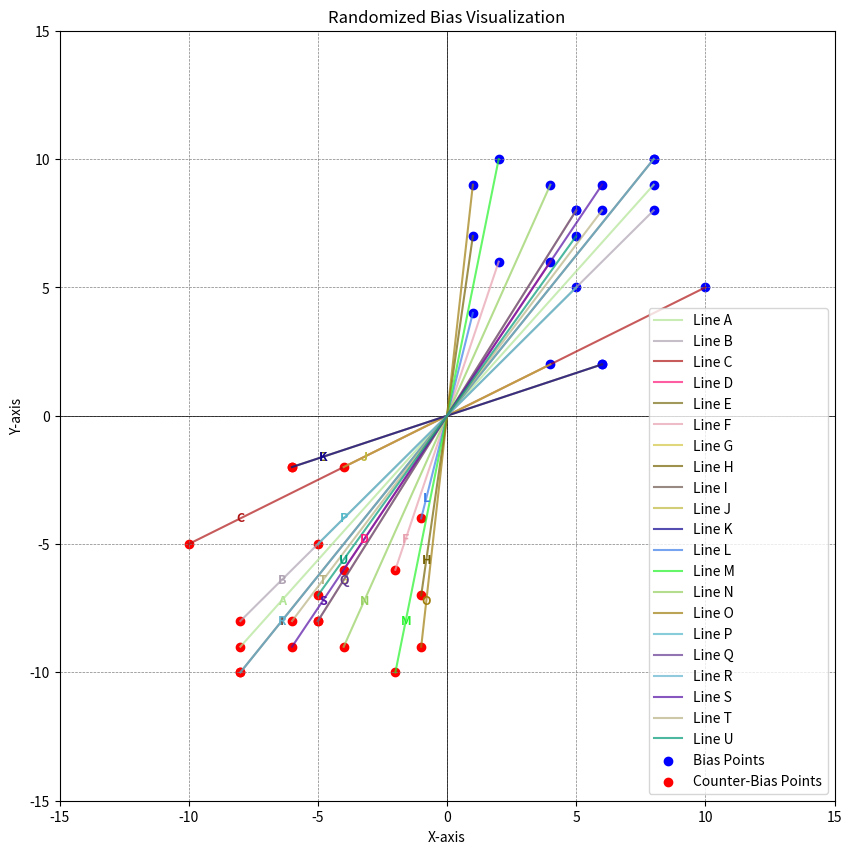

Write the Python code that produced this figure. (Note: this script raises an exception after producing the figure.)
import matplotlib.pyplot as plt
import numpy as np
import random, string

# Generate random bias points
def generate_random_points(num_points=4, limit=10):
    points = [(random.randint(1, limit), random.randint(1, limit)) for _ in range(num_points)]
    return points

# Number of bias-counterbias pairs (random between 4 and 26)
num_pairs = random.randint(4, 26)

#Generate random bias points
bias_points = generate_random_points(num_pairs)

#// Extract bias and counter-bias points
bias_x, bias_y = zip(*bias_points)
counter_bias_x = [-x for x in bias_x]
counter_bias_y = [-y for y in bias_y]

#// Plot the diagram
plt.figure(figsize=(10, 10))
plt.axhline(0, color='black', linewidth=0.5)  # Horizontal axis
plt.axvline(0, color='black', linewidth=0.5)  # Vertical axis

#// Add grid
plt.grid(color='gray', linestyle='--', linewidth=0.5)

#// Plot lines connecting biases to counter-biases with labels
for i, (x, y, cx, cy) in enumerate(zip(bias_x, bias_y, counter_bias_x, counter_bias_y)):
    label = string.ascii_uppercase[i] if i < 26 else f"A{i}"  # Generate labels
    color = [random.random() for _ in range(3)]  # Random color
    plt.plot([x, cx], [y, cy], linestyle='-', color=color, alpha=0.7, label=f"Line {label}")
    
    # Place text at 90% distance along the line from the bias point
    text_x = x + (cx - x) * 0.90
    text_y = y + (cy - y) * 0.90
    plt.text(text_x, text_y, label, color=color, fontsize=9, fontweight='bold', ha='center', va='center')

#// Plot bias and counter-bias points
plt.scatter(bias_x, bias_y, color='blue', label='Bias Points')
plt.scatter(counter_bias_x, counter_bias_y, color='red', label='Counter-Bias Points')

#//Set axis limits and labels
plt.xlim(-15, 15)
plt.ylim(-15, 15)
plt.xlabel("X-axis")
plt.ylabel("Y-axis")
plt.title("Randomized Bias Visualization")
plt.legend()

#// Make a png to show the BIAS Visualisation as an image file
plt.savefig("bias_pics/bias_visual.png")
plt.show()
#// Pic saved to bias_pics folder